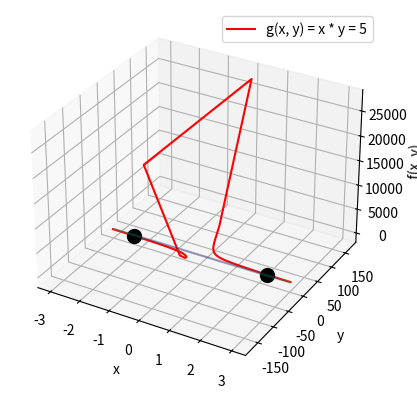

Generate this figure with matplotlib:
import numpy as np
import matplotlib.pyplot as plt
from scipy.optimize import fsolve

# Define the function and constraint
def f(x, y):
    return x**2 + y**2

def g(x, y):
    return x * y - 5  # g(x, y) = 0, i.e., x * y = 5

# Define the Lagrangian with L (lambda) as the multiplier
def lagrangian(vars):
    x, y, L = vars
    return [
        2 * x + L * y,  # Partial derivative with respect to x
        2 * y + L * x,  # Partial derivative with respect to y
        x * y - 5  # The constraint equation
    ]

# Solve the system of equations using fsolve
initial_guesses = [[1, 1, 1], [2, 2, 1], [3, 3, 1], [-1, -1, 1], [0.1, 50, 1]]  # Multiple initial guesses
solutions = [fsolve(lagrangian, guess) for guess in initial_guesses]

# Extract and print stationary points, avoiding duplicates
stationary_points = []
for sol in solutions:
    x, y, L = sol
    f_val = f(x, y)
    # Round to a tolerance to avoid duplicates
    is_duplicate = False
    for point in stationary_points:
        if np.isclose(x, point[0], atol=1e-4) and np.isclose(y, point[1], atol=1e-4):
            is_duplicate = True
            break
    if not is_duplicate:
        stationary_points.append((x, y, f_val))

print("All stationary points:")
for x, y, f_val in stationary_points:
    print(f"Stationary point: x = {x:.4f}, y = {y:.4f}, f(x, y) = {f_val:.4f}")

# Visualization
X = np.linspace(-3, 3, 50)
Y = np.linspace(-3, 3, 50)
X, Y = np.meshgrid(X, Y)
Z = f(X, Y)

# Surface plot of f(x, y)
fig = plt.figure()
ax = fig.add_subplot(111, projection='3d')
ax.plot_surface(X, Y, Z, cmap='viridis', alpha=0.6)

# Plot the constraint g(x, y) = 0 (as a curve)
gv_x = np.linspace(-3, 3, 100)

# Avoid division by zero and calculate only for x != 0
gv_y = np.where(gv_x != 0, 5 / gv_x, np.nan)  # Set y to NaN where x = 0 to avoid division by zero

# Only plot valid points (i.e., where y is not NaN)
valid_x = gv_x[~np.isnan(gv_y)]
valid_y = gv_y[~np.isnan(gv_y)]

# Plot the constraint curve (g(x, y) = 5) in red
fv_z = f(valid_x, valid_y)

# Plot the constraint in red, ignoring NaN values
ax.plot(valid_x, valid_y, fv_z, 'r-', label='g(x, y) = x * y = 5')

# Plot stationary points
for x, y, f_val in stationary_points:
    ax.scatter(x, y, f_val, color='black', s=100)

# Labels and legend
ax.set_xlabel('x')
ax.set_ylabel('y')
ax.set_zlabel('f(x, y)')
ax.legend()
plt.show()
